The GitHub repository guidouche/DataMiningProject contains a labelled image folder "data" with 5 categories: etoile, lune, nuage, para, soleil. Examples follow, each with its label.

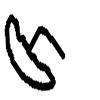
Label: para

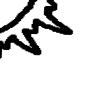
Label: soleil

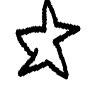
Label: etoile

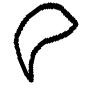
Label: lune

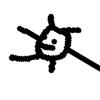
Label: soleil

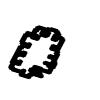
Label: nuage
